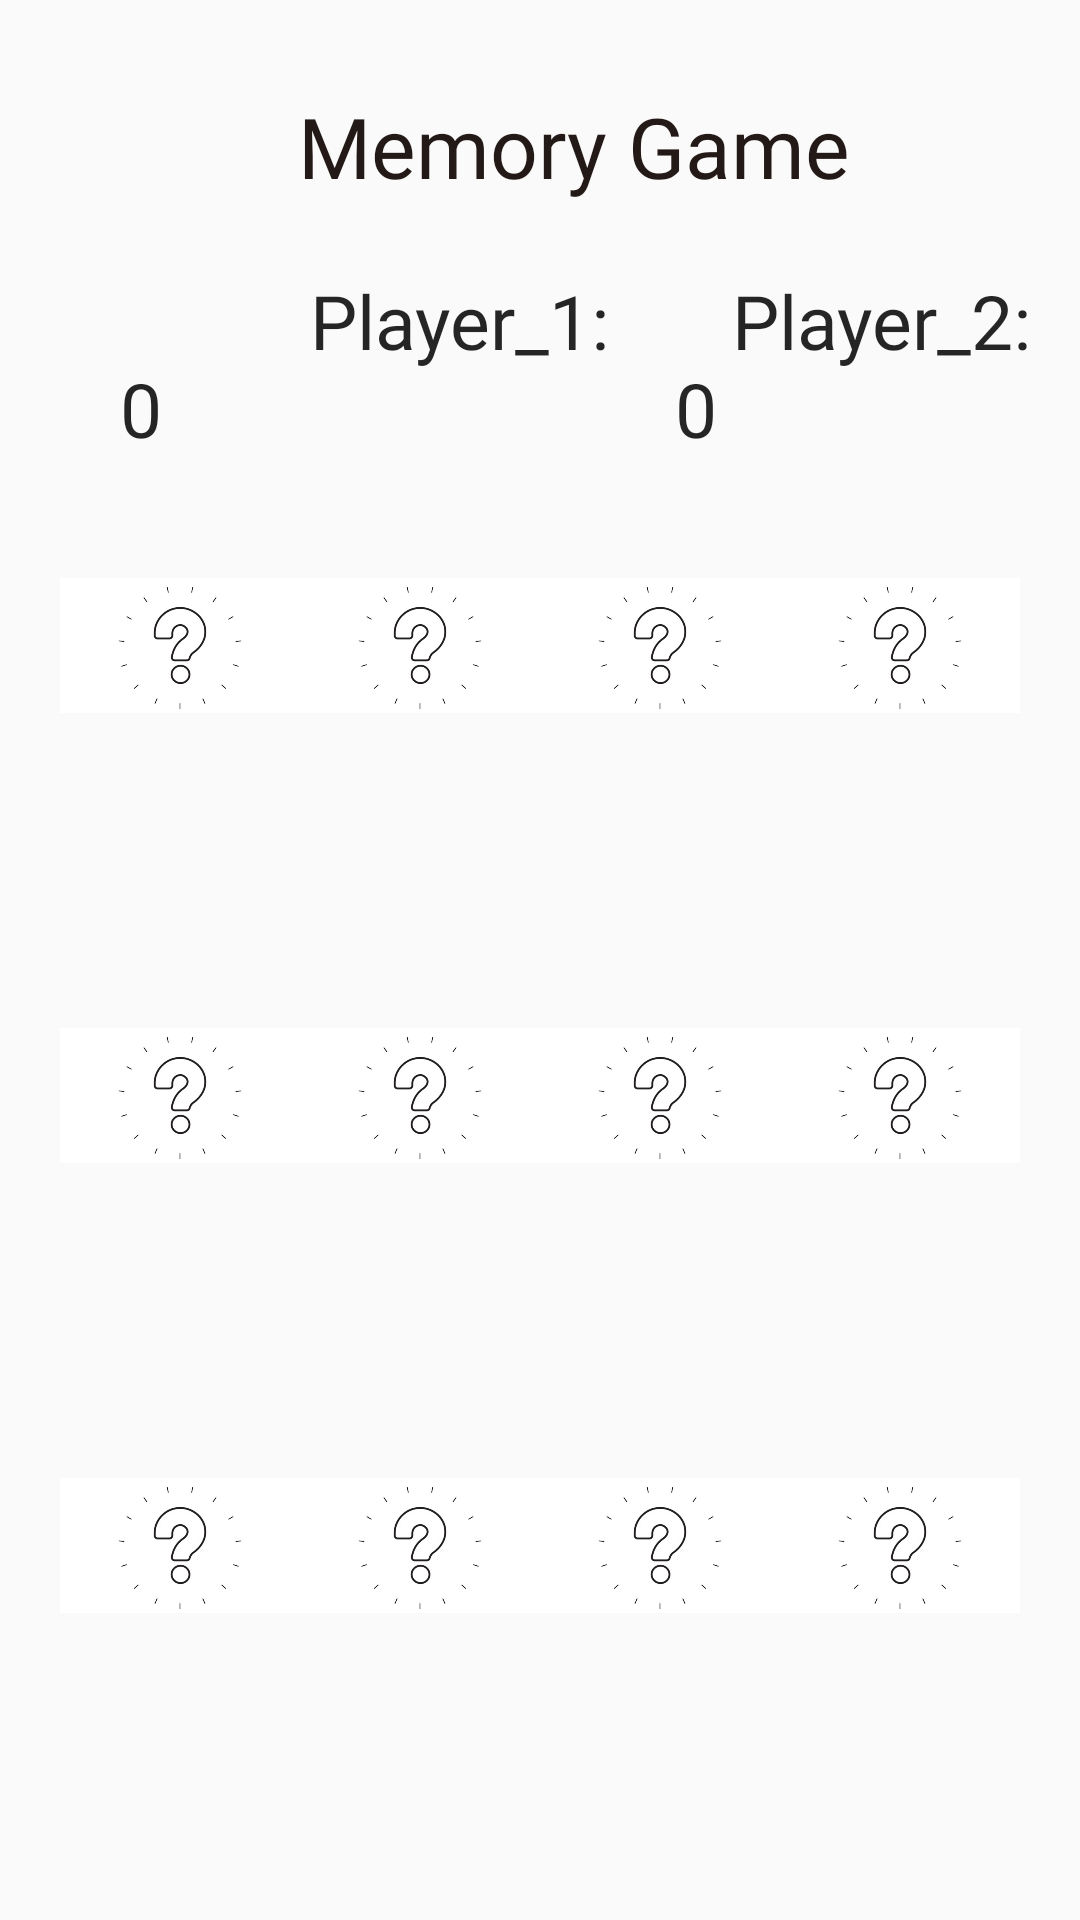

This screen was rendered from an Android layout file. Write that file and the resources it references.
<!-- AndroidManifest.xml: application theme AppTheme -->
<!-- res/layout/activity_memory_game.xml -->
<?xml version="1.0" encoding="utf-8"?>
<RelativeLayout xmlns:android="http://schemas.android.com/apk/res/android"
    xmlns:app="http://schemas.android.com/apk/res-auto"
    xmlns:tools="http://schemas.android.com/tools"
    android:layout_width="match_parent"
    android:layout_height="match_parent"
    android:background="@drawable/whiteh"

    tools:context=".memoryGame">

    <include
        layout="@layout/images"
        android:layout_width="match_parent"
        android:layout_height="450dp"
        android:layout_marginLeft="20dp"
        android:layout_marginTop="140dp"
        android:layout_marginRight="20dp"
        tools:layout_editor_absoluteX="0dp"
        tools:layout_editor_absoluteY="30dp" />

    <TextView
        android:id="@+id/tv_p1"
        android:layout_width="166dp"
        android:layout_height="wrap_content"
        android:layout_marginLeft="40dp"
        android:layout_marginTop="90dp"
        android:fontFamily="@font/bangers"
        android:text="          Player_1: 0"
        android:textSize="25sp"
        android:textColor="#DA000000"
        tools:layout_editor_absoluteX="true"
        tools:layout_editor_absoluteY="350dp" />

    <TextView
        android:id="@+id/tv_p2"
        android:layout_width="120dp"
        android:layout_height="wrap_content"
        android:layout_marginLeft="225dp"
        android:layout_marginTop="90dp"
        android:fontFamily="@font/bangers"
        android:text="   Player_2: 0"
        android:textSize="25sp"
        android:textColor="#DA000000"
        tools:layout_editor_absoluteX="true"
        tools:layout_editor_absoluteY="true" />

    <TextView
        android:id="@+id/textView3"
        android:layout_width="269dp"
        android:layout_height="wrap_content"
        android:layout_alignParentStart="true"
        android:layout_alignParentLeft="true"
        android:layout_alignParentEnd="true"
        android:layout_alignParentRight="true"
        android:layout_marginStart="82dp"
        android:layout_marginLeft="82dp"
        android:layout_marginTop="30dp"
        android:layout_marginEnd="60dp"
        android:layout_marginRight="60dp"
        android:layout_marginBottom="121dp"
        android:fontFamily="@font/bangers"
        android:text="Memory Game"
        android:textAlignment="center"
        android:textColor="#231916"
        android:textSize="28sp"
        />
</RelativeLayout>
<!-- res/layout/images.xml (included above) -->
<?xml version="1.0" encoding="utf-8"?>
<LinearLayout
    xmlns:android="http://schemas.android.com/apk/res/android"
    android:layout_width="match_parent"
    android:layout_height="match_parent"
    android:layout_weight="3"
    android:orientation="vertical">

    <LinearLayout
        android:layout_width="match_parent"
        android:layout_height="match_parent"
        android:layout_weight="1"
        android:weightSum="4"
        android:orientation="horizontal">

        <ImageView
            android:id="@+id/iv_11"
            android:layout_weight="1"
            android:scaleType="centerInside"
            android:src="@drawable/questionmark"
            android:layout_width="match_parent"
            android:layout_height="match_parent"/>
        <ImageView
            android:id="@+id/iv_12"
            android:layout_weight="1"
            android:scaleType="centerInside"
            android:src="@drawable/questionmark"
            android:layout_width="match_parent"
            android:layout_height="match_parent"/>
        <ImageView
            android:id="@+id/iv_13"
            android:layout_weight="1"
            android:scaleType="centerInside"
            android:src="@drawable/questionmark"
            android:layout_width="match_parent"
            android:layout_height="match_parent"/>
        <ImageView
            android:id="@+id/iv_14"
            android:layout_weight="1"
            android:scaleType="centerInside"
            android:src="@drawable/questionmark"
            android:layout_width="match_parent"
            android:layout_height="match_parent"/>

    </LinearLayout>

    <LinearLayout
        android:layout_width="match_parent"
        android:layout_height="match_parent"
        android:layout_weight="1"
        android:weightSum="4"
        android:orientation="horizontal">

        <ImageView
            android:id="@+id/iv_21"
            android:layout_weight="1"
            android:scaleType="centerInside"
            android:src="@drawable/questionmark"
            android:layout_width="match_parent"
            android:layout_height="match_parent"/>
        <ImageView
            android:id="@+id/iv_22"
            android:layout_weight="1"
            android:scaleType="centerInside"
            android:src="@drawable/questionmark"
            android:layout_width="match_parent"
            android:layout_height="match_parent"/>
        <ImageView
            android:id="@+id/iv_23"
            android:layout_weight="1"
            android:scaleType="centerInside"
            android:src="@drawable/questionmark"
            android:layout_width="match_parent"
            android:layout_height="match_parent"/>
        <ImageView
            android:id="@+id/iv_24"
            android:layout_weight="1"
            android:scaleType="centerInside"
            android:src="@drawable/questionmark"
            android:layout_width="match_parent"
            android:layout_height="match_parent"/>

    </LinearLayout>
    <LinearLayout
        android:layout_width="match_parent"
        android:layout_height="match_parent"
        android:layout_weight="1"
        android:weightSum="4"
        android:orientation="horizontal">

        <ImageView
            android:id="@+id/iv_31"
            android:layout_weight="1"
            android:scaleType="centerInside"
            android:src="@drawable/questionmark"
            android:layout_width="match_parent"
            android:layout_height="match_parent"/>
        <ImageView
            android:id="@+id/iv_32"
            android:layout_weight="1"
            android:scaleType="centerInside"
            android:src="@drawable/questionmark"
            android:layout_width="match_parent"
            android:layout_height="match_parent"/>
        <ImageView
            android:id="@+id/iv_33"
            android:layout_weight="1"
            android:scaleType="centerInside"
            android:src="@drawable/questionmark"
            android:layout_width="match_parent"
            android:layout_height="match_parent"/>
        <ImageView
            android:id="@+id/iv_34"
            android:layout_weight="1"
            android:scaleType="centerInside"
            android:src="@drawable/questionmark"
            android:layout_width="match_parent"
            android:layout_height="match_parent"/>

    </LinearLayout>



</LinearLayout>
<!-- resources referenced by this layout -->
<resources>
  <!-- drawable questionmark: jpg bitmap (drawable, 9060 bytes) -->
  <style name="AppTheme" parent="Theme.AppCompat.Light.NoActionBar">
          <item name="colorPrimary">#C43F51B5</item>
          <item name="colorPrimaryDark">@color/design_default_color_primary_dark</item>
          <item name="colorAccent">@color/teal_200</item>
      </style>
  <color name="teal_200">#FF03DAC5</color>
</resources>
